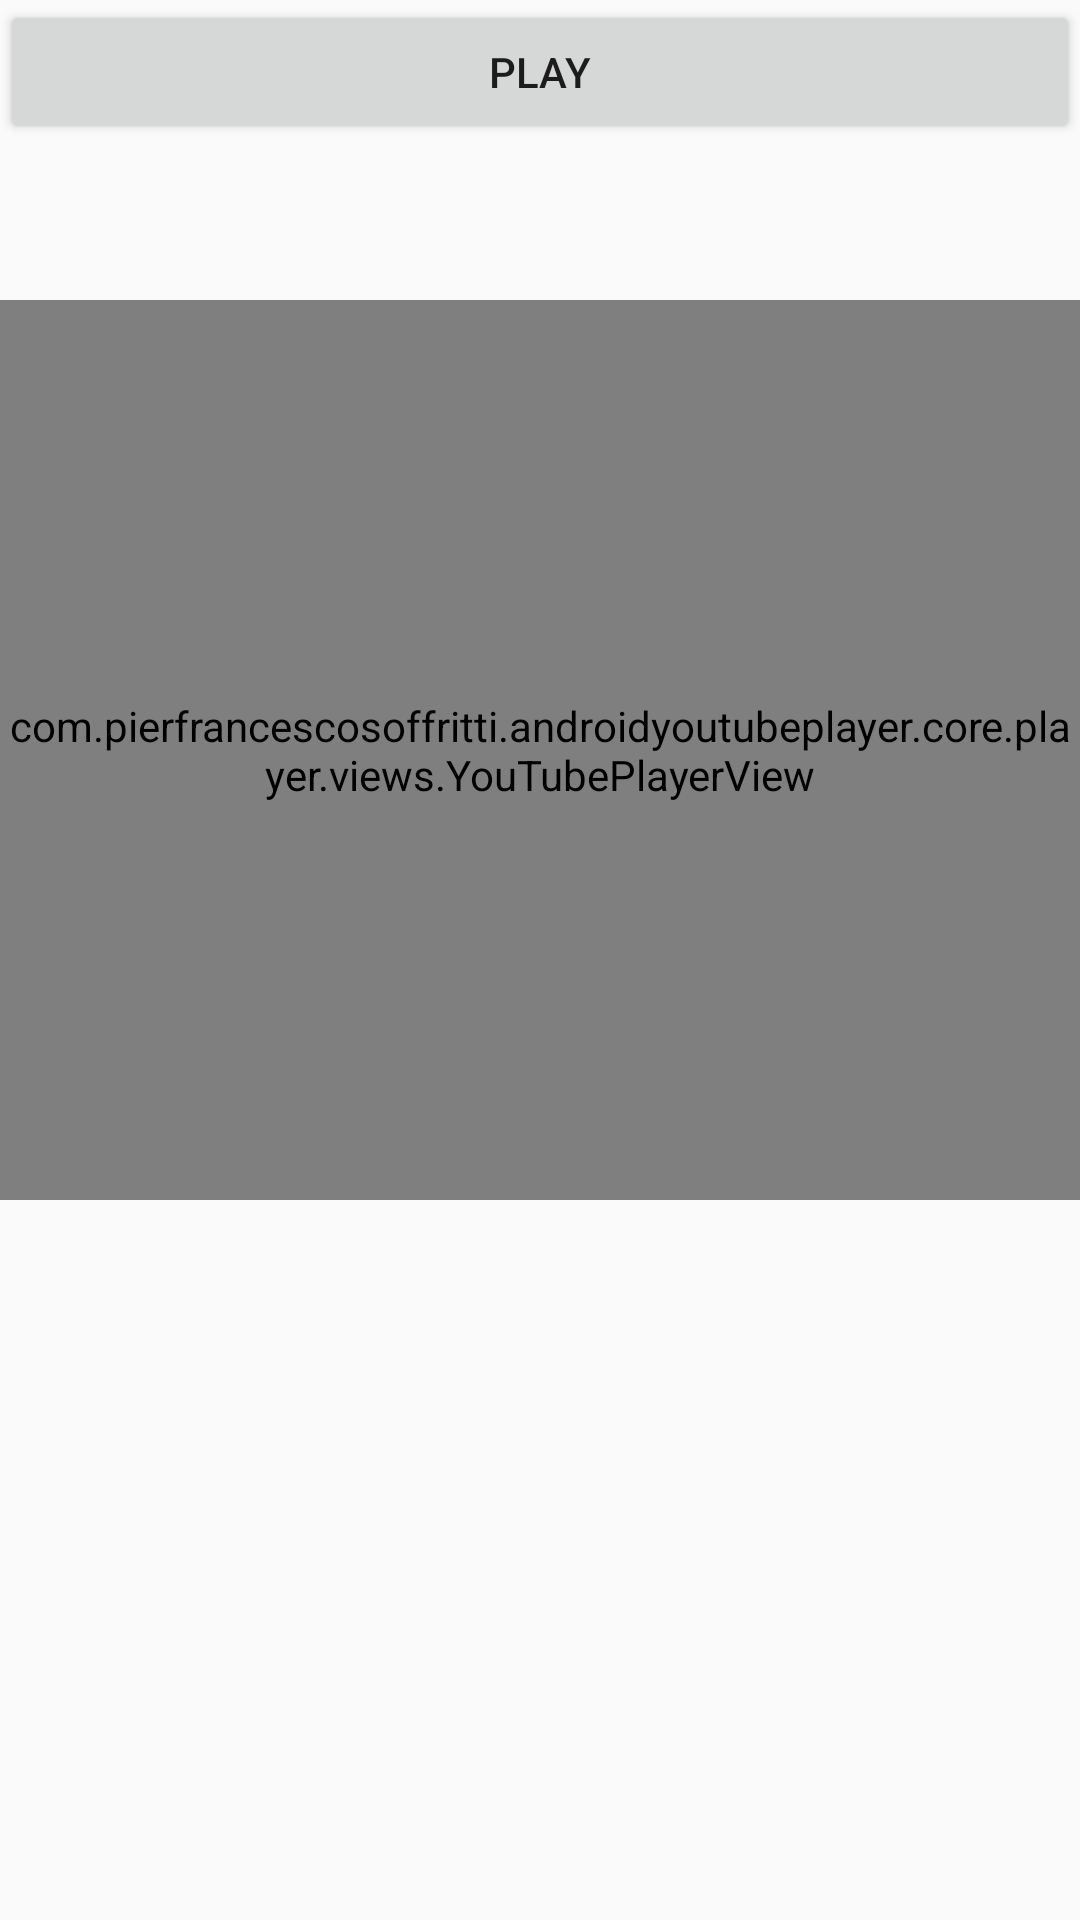

Layout XML and referenced resources for this Android screen:
<!-- AndroidManifest.xml: application theme Theme.AVOCAdo -->
<!-- res/layout/fragment_gt_fill_in_subtitles.xml -->
<?xml version="1.0" encoding="utf-8"?>
<FrameLayout xmlns:android="http://schemas.android.com/apk/res/android"
    xmlns:tools="http://schemas.android.com/tools"
    android:layout_width="match_parent"
    android:layout_height="match_parent"
    xmlns:app="http://schemas.android.com/apk/res-auto"
    tools:context=".ui.dashboard.GT_FillInSubtitles">

    

    <com.pierfrancescosoffritti.androidyoutubeplayer.core.player.views.YouTubePlayerView
        android:id="@+id/youtubeplayerId"
        android:layout_marginTop="100dp"
        android:layout_width="match_parent"
        android:layout_height="300dp"
        app:autoPlay="true"
        app:videoId="tjC3fjVcDjY" />

    <Button
        android:id="@+id/button_play"
        android:layout_width="match_parent"
        android:layout_height="wrap_content"
        android:text="play"/>



</FrameLayout>
<!-- resources referenced by this layout -->
<resources>
  <style name="Theme.AVOCAdo" parent="Theme.AppCompat.Light.NoActionBar">
          
          <item name="colorPrimary">@color/purple_500</item>
          <item name="colorPrimaryVariant">@color/purple_700</item>
          <item name="colorOnPrimary">@color/white</item>
          
          <item name="colorSecondary">@color/teal_200</item>
          <item name="colorSecondaryVariant">@color/teal_700</item>
          <item name="colorOnSecondary">@color/black</item>
          
          <item name="android:statusBarColor">?attr/colorPrimaryVariant</item>
          
      </style>
  <color name="purple_500">#FF6200EE</color>
  <color name="purple_700">#FF3700B3</color>
  <color name="white">#FFFFFFFF</color>
  <color name="teal_200">#FF03DAC5</color>
  <color name="teal_700">#FF018786</color>
  <color name="black">#FF000000</color>
</resources>
